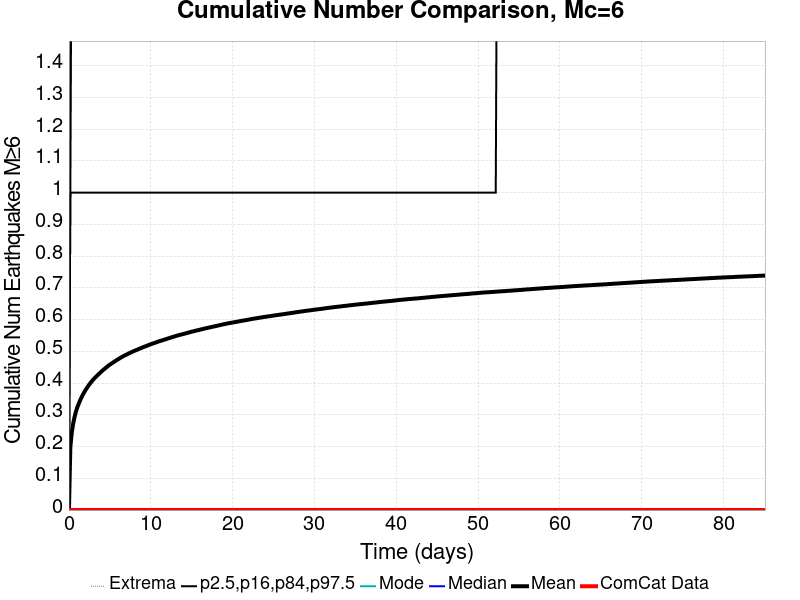

Data behind this chart, as committed beside it:
Time (days), ComCat Data, Simulation Mean, Simulation Median, Simulation Mode, Simulation Minimum, Simulation Maximum, 2.5 %-ile, 16 %-ile, 84 %-ile, 97.5 %-ile
0.0, 0.0, 0.0, 0.0, 0.0, 0.0, 0.0, 0.0, 0.0, 0.0, 0.0
0.1704, 0.0, 0.1969, 0.0, 0.0, 0.0, 5.0, 0.0, 0.0, 1.0, 1.0
0.3409, 0.0, 0.2434, 0.0, 0.0, 0.0, 5.0, 0.0, 0.0, 1.0, 2.0
0.5113, 0.0, 0.2716, 0.0, 0.0, 0.0, 6.0, 0.0, 0.0, 1.0, 2.0
0.6818, 0.0, 0.2927, 0.0, 0.0, 0.0, 6.0, 0.0, 0.0, 1.0, 2.0
0.8522, 0.0, 0.3098, 0.0, 0.0, 0.0, 6.0, 0.0, 0.0, 1.0, 2.0
1.023, 0.0, 0.3235, 0.0, 0.0, 0.0, 6.0, 0.0, 0.0, 1.0, 2.0
1.193, 0.0, 0.3348, 0.0, 0.0, 0.0, 6.0, 0.0, 0.0, 1.0, 2.0
1.364, 0.0, 0.3453, 0.0, 0.0, 0.0, 6.0, 0.0, 0.0, 1.0, 2.0
1.534, 0.0, 0.3551, 0.0, 0.0, 0.0, 6.0, 0.0, 0.0, 1.0, 2.0
1.704, 0.0, 0.3635, 0.0, 0.0, 0.0, 6.0, 0.0, 0.0, 1.0, 2.0
1.875, 0.0, 0.3715, 0.0, 0.0, 0.0, 6.0, 0.0, 0.0, 1.0, 2.0
2.045, 0.0, 0.3789, 0.0, 0.0, 0.0, 6.0, 0.0, 0.0, 1.0, 2.0
2.216, 0.0, 0.3853, 0.0, 0.0, 0.0, 6.0, 0.0, 0.0, 1.0, 2.0
2.386, 0.0, 0.392, 0.0, 0.0, 0.0, 6.0, 0.0, 0.0, 1.0, 2.0
2.557, 0.0, 0.3978, 0.0, 0.0, 0.0, 6.0, 0.0, 0.0, 1.0, 2.0
2.727, 0.0, 0.4035, 0.0, 0.0, 0.0, 6.0, 0.0, 0.0, 1.0, 2.0
2.898, 0.0, 0.4089, 0.0, 0.0, 0.0, 6.0, 0.0, 0.0, 1.0, 2.0
3.068, 0.0, 0.4138, 0.0, 0.0, 0.0, 7.0, 0.0, 0.0, 1.0, 2.0
3.238, 0.0, 0.4184, 0.0, 0.0, 0.0, 7.0, 0.0, 0.0, 1.0, 2.0
3.409, 0.0, 0.4225, 0.0, 0.0, 0.0, 7.0, 0.0, 0.0, 1.0, 2.0
3.579, 0.0, 0.4269, 0.0, 0.0, 0.0, 7.0, 0.0, 0.0, 1.0, 2.0
3.75, 0.0, 0.4311, 0.0, 0.0, 0.0, 7.0, 0.0, 0.0, 1.0, 2.0
3.92, 0.0, 0.4352, 0.0, 0.0, 0.0, 7.0, 0.0, 0.0, 1.0, 2.0
4.091, 0.0, 0.4393, 0.0, 0.0, 0.0, 7.0, 0.0, 0.0, 1.0, 2.0
4.261, 0.0, 0.443, 0.0, 0.0, 0.0, 7.0, 0.0, 0.0, 1.0, 2.0
4.432, 0.0, 0.4465, 0.0, 0.0, 0.0, 7.0, 0.0, 0.0, 1.0, 2.0
4.602, 0.0, 0.4501, 0.0, 0.0, 0.0, 7.0, 0.0, 0.0, 1.0, 2.0
4.772, 0.0, 0.4537, 0.0, 0.0, 0.0, 7.0, 0.0, 0.0, 1.0, 2.0
4.943, 0.0, 0.4572, 0.0, 0.0, 0.0, 7.0, 0.0, 0.0, 1.0, 2.0
5.113, 0.0, 0.4602, 0.0, 0.0, 0.0, 7.0, 0.0, 0.0, 1.0, 2.0
5.284, 0.0, 0.4631, 0.0, 0.0, 0.0, 7.0, 0.0, 0.0, 1.0, 2.0
5.454, 0.0, 0.4658, 0.0, 0.0, 0.0, 7.0, 0.0, 0.0, 1.0, 2.0
5.625, 0.0, 0.4689, 0.0, 0.0, 0.0, 7.0, 0.0, 0.0, 1.0, 2.0
5.795, 0.0, 0.4717, 0.0, 0.0, 0.0, 7.0, 0.0, 0.0, 1.0, 2.0
5.966, 0.0, 0.4742, 0.0, 0.0, 0.0, 7.0, 0.0, 0.0, 1.0, 2.0
6.136, 0.0, 0.4771, 0.0, 0.0, 0.0, 7.0, 0.0, 0.0, 1.0, 2.0
6.306, 0.0, 0.4798, 0.0, 0.0, 0.0, 7.0, 0.0, 0.0, 1.0, 2.0
6.477, 0.0, 0.4824, 0.0, 0.0, 0.0, 7.0, 0.0, 0.0, 1.0, 2.0
6.647, 0.0, 0.4848, 0.0, 0.0, 0.0, 7.0, 0.0, 0.0, 1.0, 2.0
6.818, 0.0, 0.4872, 0.0, 0.0, 0.0, 7.0, 0.0, 0.0, 1.0, 2.0
6.988, 0.0, 0.4893, 0.0, 0.0, 0.0, 7.0, 0.0, 0.0, 1.0, 2.0
7.159, 0.0, 0.4914, 0.0, 0.0, 0.0, 7.0, 0.0, 0.0, 1.0, 2.0
7.329, 0.0, 0.4937, 0.0, 0.0, 0.0, 7.0, 0.0, 0.0, 1.0, 2.0
7.5, 0.0, 0.4956, 0.0, 0.0, 0.0, 7.0, 0.0, 0.0, 1.0, 2.0
7.67, 0.0, 0.4977, 0.0, 0.0, 0.0, 7.0, 0.0, 0.0, 1.0, 2.0
7.84, 0.0, 0.4997, 0.0, 0.0, 0.0, 7.0, 0.0, 0.0, 1.0, 2.0
8.011, 0.0, 0.5016, 0.0, 0.0, 0.0, 7.0, 0.0, 0.0, 1.0, 2.0
8.181, 0.0, 0.5035, 0.0, 0.0, 0.0, 7.0, 0.0, 0.0, 1.0, 2.0
8.352, 0.0, 0.5053, 0.0, 0.0, 0.0, 7.0, 0.0, 0.0, 1.0, 2.0
8.522, 0.0, 0.5071, 0.0, 0.0, 0.0, 7.0, 0.0, 0.0, 1.0, 2.0
8.693, 0.0, 0.509, 0.0, 0.0, 0.0, 7.0, 0.0, 0.0, 1.0, 2.0
8.863, 0.0, 0.5107, 0.0, 0.0, 0.0, 7.0, 0.0, 0.0, 1.0, 2.0
9.033, 0.0, 0.5128, 0.0, 0.0, 0.0, 7.0, 0.0, 0.0, 1.0, 3.0
9.204, 0.0, 0.5144, 0.0, 0.0, 0.0, 7.0, 0.0, 0.0, 1.0, 3.0
9.374, 0.0, 0.5161, 0.0, 0.0, 0.0, 7.0, 0.0, 0.0, 1.0, 3.0
9.545, 0.0, 0.5178, 0.0, 0.0, 0.0, 7.0, 0.0, 0.0, 1.0, 3.0
9.715, 0.0, 0.5197, 0.0, 0.0, 0.0, 7.0, 0.0, 0.0, 1.0, 3.0
9.886, 0.0, 0.5213, 0.0, 0.0, 0.0, 7.0, 0.0, 0.0, 1.0, 3.0
10.06, 0.0, 0.523, 0.0, 0.0, 0.0, 7.0, 0.0, 0.0, 1.0, 3.0
... 440 more rows
